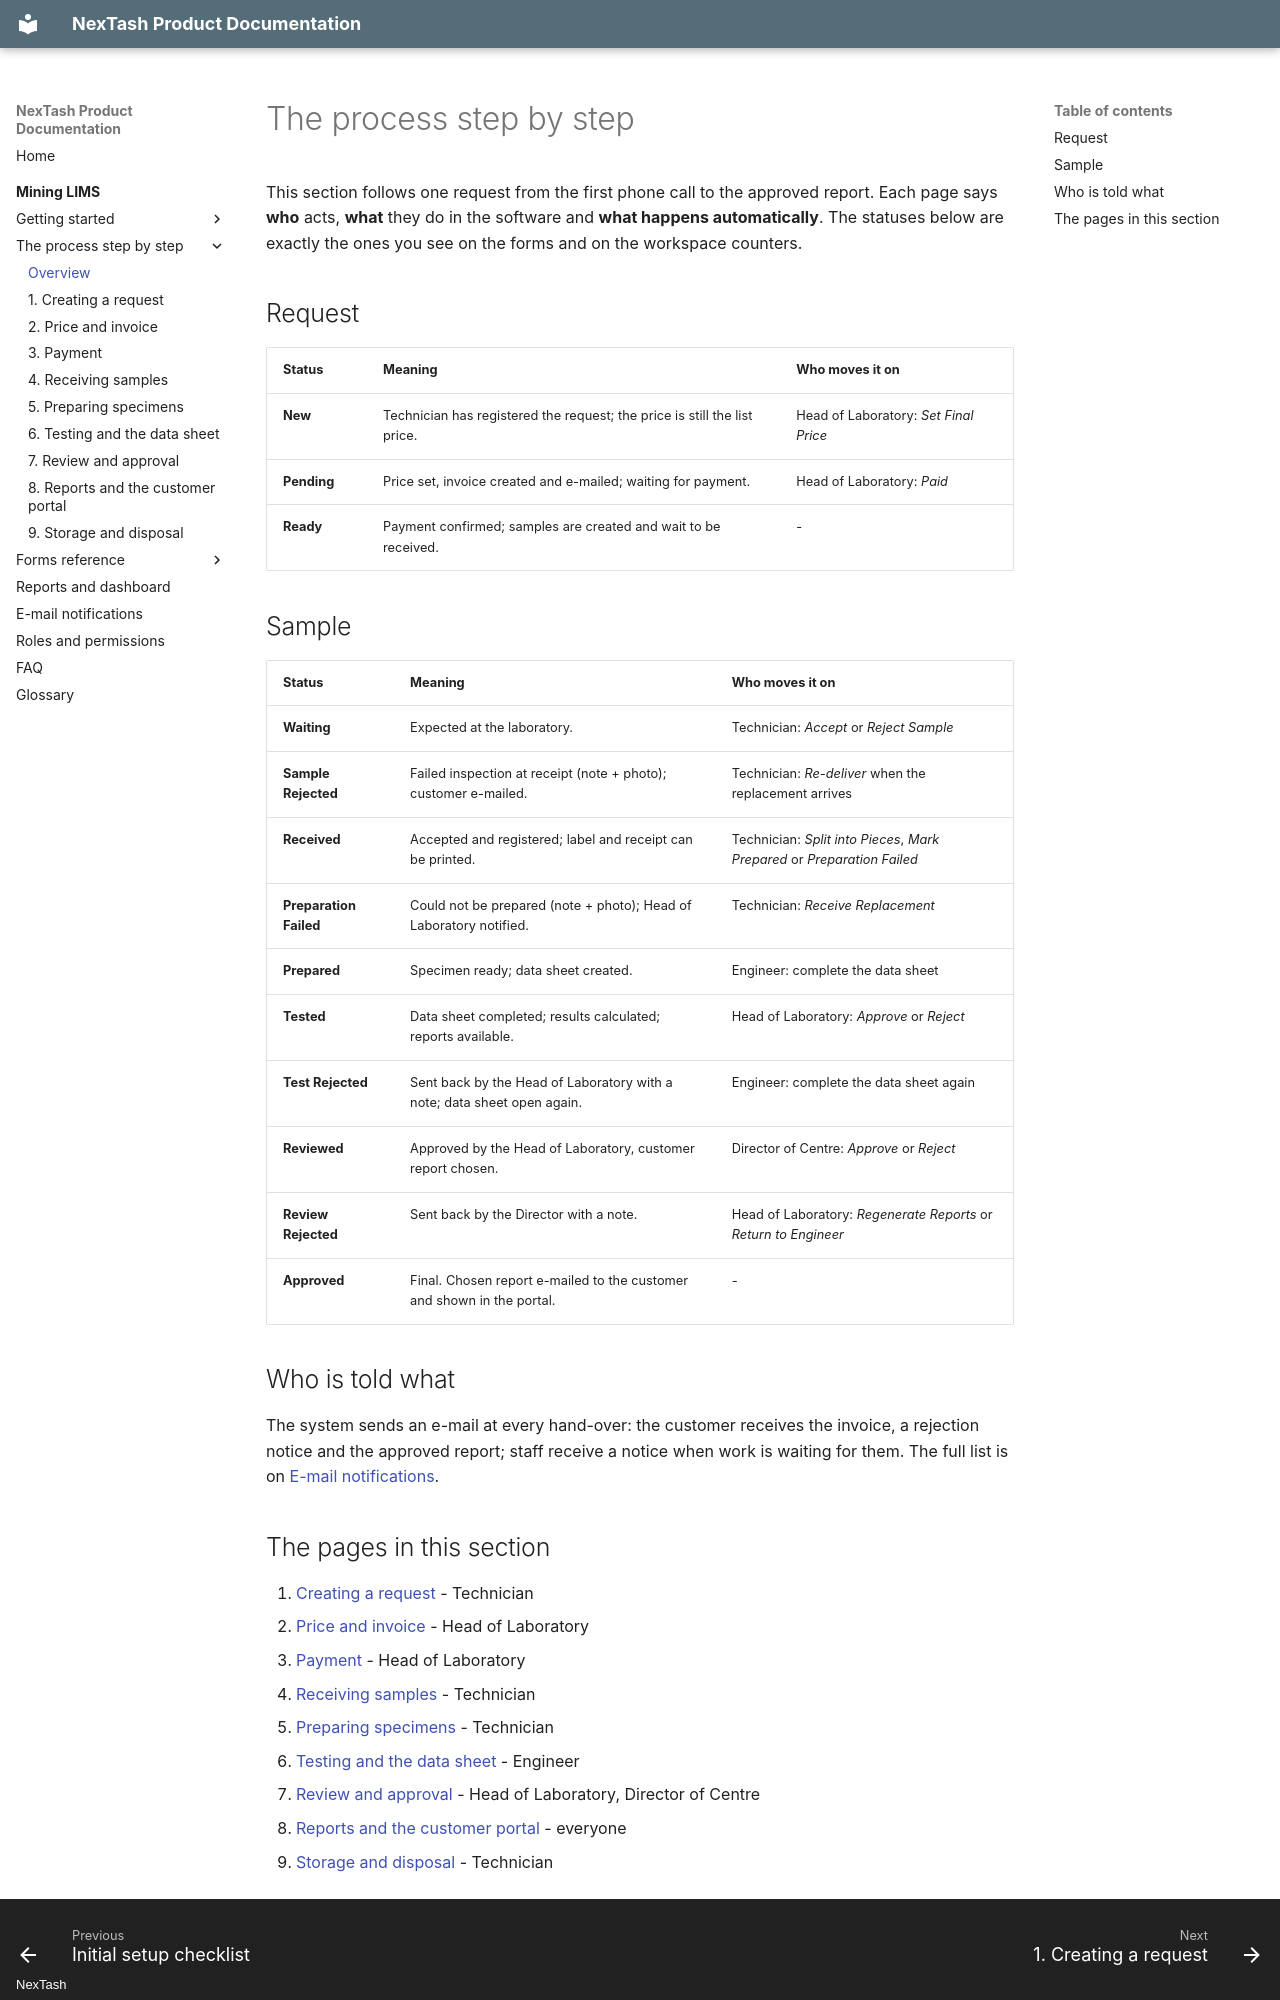

repository: NexTash/mining_lims_docs · page: mining-lims/process/overview/index.html · generator: mkdocs · copyright: NexTash

# The process step by step

This section follows one request from the first phone call to the approved report. Each
page says **who** acts, **what** they do in the software and **what happens automatically**.
The statuses below are exactly the ones you see on the forms and on the workspace counters.

## Request

| Status | Meaning | Who moves it on |
| --- | --- | --- |
| **New** | Technician has registered the request; the price is still the list price. | Head of Laboratory: *Set Final Price* |
| **Pending** | Price set, invoice created and e-mailed; waiting for payment. | Head of Laboratory: *Paid* |
| **Ready** | Payment confirmed; samples are created and wait to be received. | - |

## Sample

| Status | Meaning | Who moves it on |
| --- | --- | --- |
| **Waiting** | Expected at the laboratory. | Technician: *Accept* or *Reject Sample* |
| **Sample Rejected** | Failed inspection at receipt (note + photo); customer e-mailed. | Technician: *Re-deliver* when the replacement arrives |
| **Received** | Accepted and registered; label and receipt can be printed. | Technician: *Split into Pieces*, *Mark Prepared* or *Preparation Failed* |
| **Preparation Failed** | Could not be prepared (note + photo); Head of Laboratory notified. | Technician: *Receive Replacement* |
| **Prepared** | Specimen ready; data sheet created. | Engineer: complete the data sheet |
| **Tested** | Data sheet completed; results calculated; reports available. | Head of Laboratory: *Approve* or *Reject* |
| **Test Rejected** | Sent back by the Head of Laboratory with a note; data sheet open again. | Engineer: complete the data sheet again |
| **Reviewed** | Approved by the Head of Laboratory, customer report chosen. | Director of Centre: *Approve* or *Reject* |
| **Review Rejected** | Sent back by the Director with a note. | Head of Laboratory: *Regenerate Reports* or *Return to Engineer* |
| **Approved** | Final. Chosen report e-mailed to the customer and shown in the portal. | - |

## Who is told what

The system sends an e-mail at every hand-over: the customer receives the invoice, a
rejection notice and the approved report; staff receive a notice when work is waiting for
them. The full list is on [E-mail notifications](../notifications.md).
